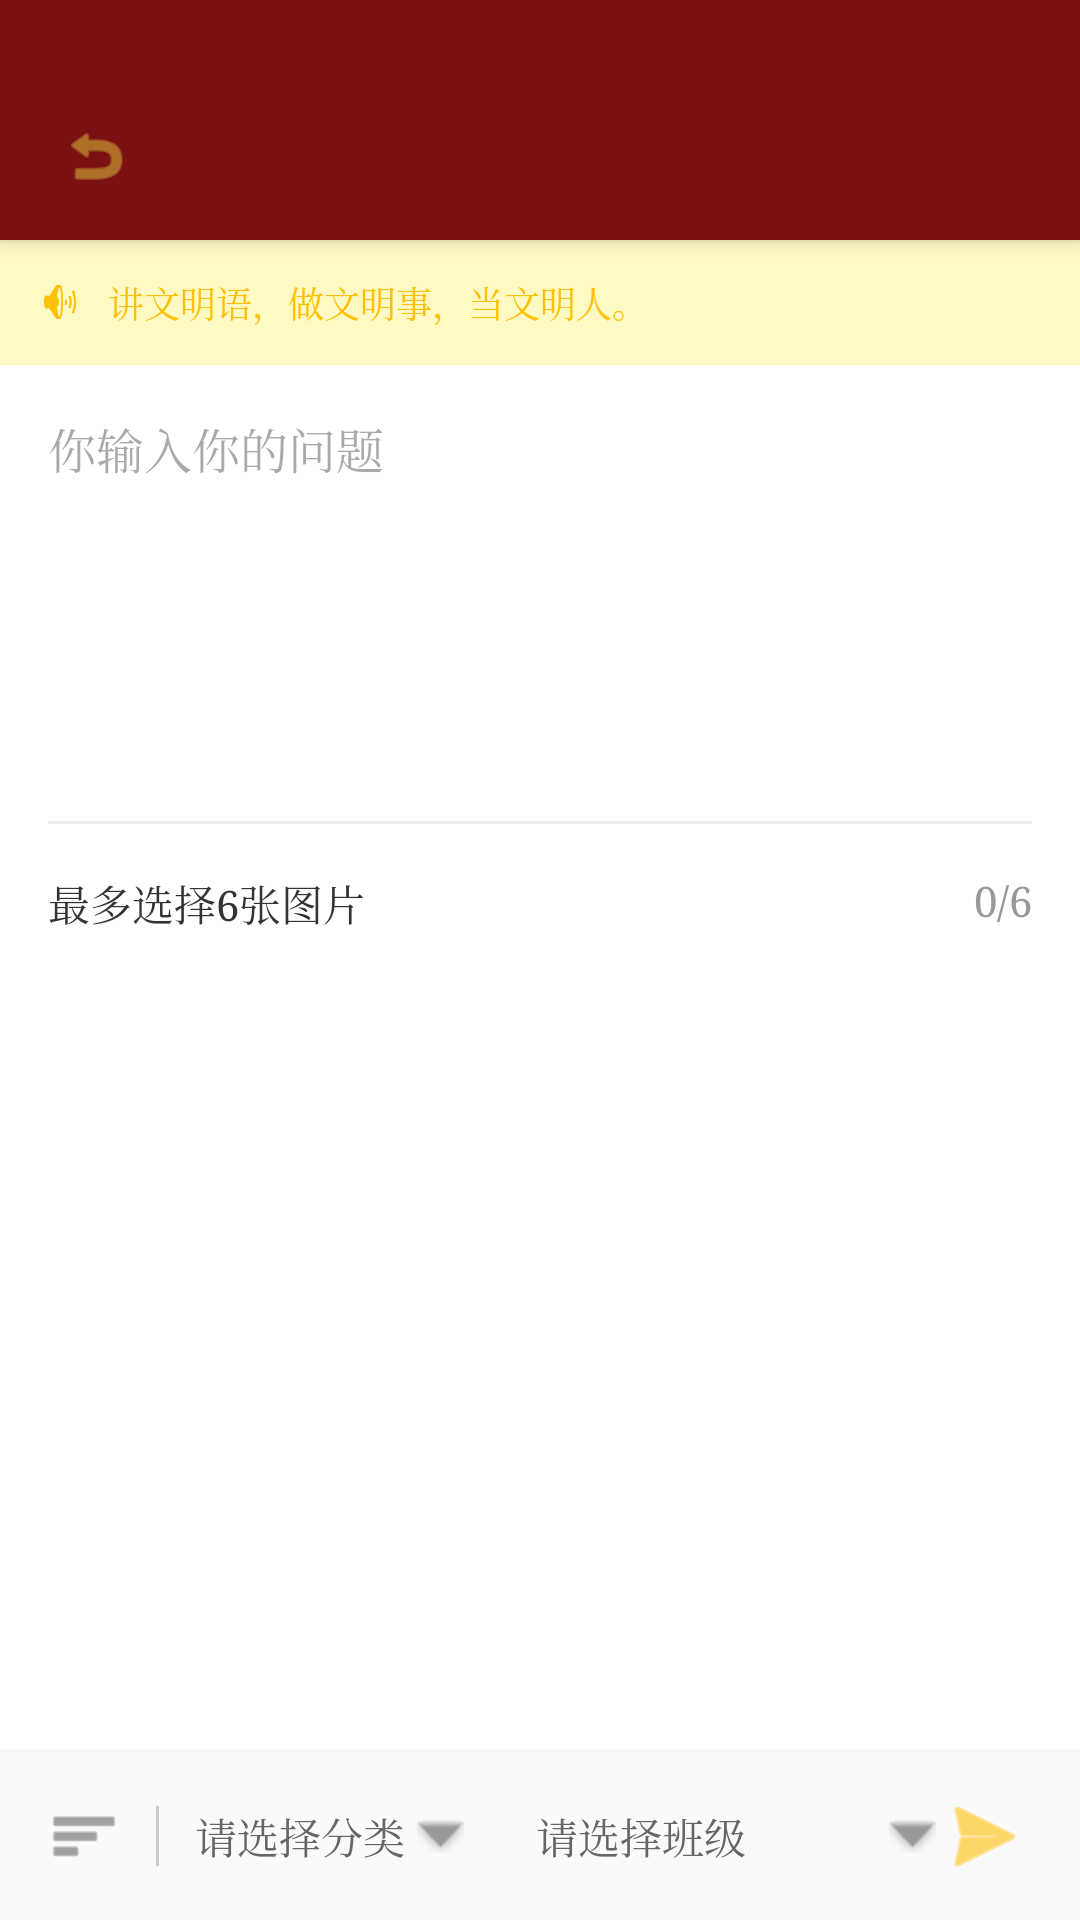

Layout XML and referenced resources for this Android screen:
<!-- AndroidManifest.xml: application theme Theme.CatStudy -->
<!-- res/layout/activity_create_post.xml -->
<?xml version="1.0" encoding="utf-8"?>
<RelativeLayout xmlns:android="http://schemas.android.com/apk/res/android"
    xmlns:app="http://schemas.android.com/apk/res-auto"
    android:layout_width="match_parent"
    android:layout_height="match_parent"
    android:background="#FFFFFF">

    
    <include
        android:id="@+id/include_toolbar"
        layout="@layout/include_toolbar" />

    
    <LinearLayout
        android:id="@+id/ll_tip"
        android:layout_width="match_parent"
        android:layout_height="wrap_content"
        android:layout_below="@id/include_toolbar"
        android:background="#FFF9C4"
        android:orientation="horizontal"
        android:padding="12dp"
        android:gravity="center_vertical">
        <ImageView
            android:layout_width="16dp"
            android:layout_height="16dp"
            android:src="@android:drawable/ic_lock_silent_mode_off"
            app:tint="#FFC107"/>
        <TextView
            android:layout_width="wrap_content"
            android:layout_height="wrap_content"
            android:text="讲文明语，做文明事，当文明人。"
            android:textColor="#FFC107"
            android:textSize="12sp"
            android:layout_marginStart="8dp"/>
    </LinearLayout>

    
    <LinearLayout
        android:id="@+id/ll_bottom_bar"
        android:layout_width="match_parent"
        android:layout_height="56dp"
        android:layout_alignParentBottom="true"
        android:orientation="horizontal"
        android:gravity="center_vertical"
        android:paddingHorizontal="16dp"
        android:background="#FAFAFA"
        android:elevation="4dp">

        <ImageView
            android:layout_width="24dp"
            android:layout_height="24dp"
            android:src="@android:drawable/ic_menu_sort_by_size"
            app:tint="#666666"/>

        <View
            android:layout_width="1dp"
            android:layout_height="20dp"
            android:background="#CCCCCC"
            android:layout_marginHorizontal="12dp"/>

        <TextView
            android:id="@+id/tv_category"
            android:layout_width="wrap_content"
            android:layout_height="wrap_content"
            android:text="请选择分类"
            android:textColor="#666666"
            android:drawableEnd="@android:drawable/arrow_down_float"
            android:drawableTint="#999999"
            android:drawablePadding="4dp"/>

        <Space
            android:layout_width="24dp"
            android:layout_height="wrap_content"/>

        <TextView
            android:id="@+id/tv_class"
            android:layout_width="0dp"
            android:layout_height="wrap_content"
            android:layout_weight="1"
            android:text="请选择班级"
            android:textColor="#666666"
            android:drawableEnd="@android:drawable/arrow_down_float"
            android:drawableTint="#999999"
            android:drawablePadding="4dp"/>

        <ImageView
            android:id="@+id/btn_send"
            android:layout_width="32dp"
            android:layout_height="32dp"
            android:src="@android:drawable/ic_menu_send"
            app:tint="#FFC107"/>
    </LinearLayout>

    <ScrollView
        android:layout_width="match_parent"
        android:layout_height="match_parent"
        android:layout_below="@id/ll_tip"
        android:layout_above="@id/ll_bottom_bar">

        <LinearLayout
            android:layout_width="match_parent"
            android:layout_height="wrap_content"
            android:orientation="vertical"
            android:padding="16dp">

            <EditText
                android:id="@+id/et_content"
                android:layout_width="match_parent"
                android:layout_height="wrap_content"
                android:minHeight="120dp"
                android:background="@null"
                android:gravity="top"
                android:hint="你输入你的问题"
                android:textColor="#333333"
                android:textSize="16sp"/>

            <View
                android:layout_width="match_parent"
                android:layout_height="1dp"
                android:background="#EEEEEE"
                android:layout_marginVertical="16dp"/>

            <RelativeLayout
                android:layout_width="match_parent"
                android:layout_height="wrap_content">
                <TextView
                    android:layout_width="wrap_content"
                    android:layout_height="wrap_content"
                    android:text="最多选择6张图片"
                    android:textColor="#333333"
                    android:textSize="14sp"/>
                <TextView
                    android:id="@+id/tv_image_count"
                    android:layout_width="wrap_content"
                    android:layout_height="wrap_content"
                    android:text="0/6"
                    android:textColor="#999999"
                    android:layout_alignParentEnd="true"/>
            </RelativeLayout>

            <androidx.recyclerview.widget.RecyclerView
                android:id="@+id/rv_images"
                android:layout_width="match_parent"
                android:layout_height="wrap_content"
                android:layout_marginTop="12dp"/>

        </LinearLayout>
    </ScrollView>

</RelativeLayout>
<!-- res/layout/include_toolbar.xml (included above) -->
<?xml version="1.0" encoding="utf-8"?>
<androidx.constraintlayout.widget.ConstraintLayout xmlns:android="http://schemas.android.com/apk/res/android"
    xmlns:app="http://schemas.android.com/apk/res-auto"
    android:layout_width="match_parent"
    android:layout_height="80dp"
    android:paddingTop="24dp"
    android:background="@color/classical_red"
    android:elevation="4dp">

    <ImageView
        android:id="@+id/iv_back"
        android:layout_width="?attr/actionBarSize"
        android:layout_height="match_parent"
        android:background="?attr/selectableItemBackgroundBorderless"
        android:scaleType="centerInside"
        android:src="@android:drawable/ic_menu_revert"
        app:layout_constraintBottom_toBottomOf="parent"
        app:layout_constraintStart_toStartOf="parent"
        app:layout_constraintTop_toTopOf="parent"
        android:padding="16dp"
        app:tint="@color/classical_gold"/>

    <TextView
        android:id="@+id/tv_title"
        android:layout_width="wrap_content"
        android:layout_height="wrap_content"
        android:gravity="center"
        android:textColor="@color/classical_gold"
        android:textSize="20sp"
        android:fontFamily="serif"
        android:textStyle="bold"
        app:layout_constraintBottom_toBottomOf="parent"
        app:layout_constraintEnd_toEndOf="parent"
        app:layout_constraintStart_toStartOf="parent"
        app:layout_constraintTop_toTopOf="parent" />

</androidx.constraintlayout.widget.ConstraintLayout>
<!-- resources referenced by this layout -->
<resources>
  <color name="classical_gold">#D4AF37</color>
  <color name="classical_red">#7B1113</color>
  <style name="Theme.CatStudy" parent="Base.Theme.CatStudy" />
  <style name="Base.Theme.CatStudy" parent="Theme.Material3.DayNight.NoActionBar">
          
          <item name="colorPrimary">@color/classical_red</item>
          <item name="colorPrimaryVariant">@color/classical_blue</item>
          <item name="colorOnPrimary">@color/classical_ivory</item>
          
          <item name="colorSecondary">@color/classical_gold</item>
          <item name="colorSecondaryVariant">@color/classical_ochre</item>
          <item name="colorOnSecondary">@color/classical_text_primary</item>
          
          <item name="android:windowBackground">@drawable/bg_classical_screen</item>
          <item name="android:textColorPrimary">@color/classical_text_primary</item>
          <item name="android:textColorSecondary">@color/classical_text_secondary</item>
          
          
          <item name="fontFamily">serif</item>
          <item name="android:fontFamily">serif</item>
      </style>
  <color name="classical_blue">#003153</color>
  <color name="classical_ivory">#FFFFF0</color>
  <color name="classical_ochre">#CC7722</color>
  <color name="classical_text_primary">#2F2725</color>
  <!-- drawable bg_classical_screen (drawable) -->
  <?xml version="1.0" encoding="utf-8"?>
  <shape xmlns:android="http://schemas.android.com/apk/res/android" android:shape="rectangle">
      <gradient
          android:type="radial"
          android:gradientRadius="800dp"
          android:centerX="0.5"
          android:centerY="0.5"
          android:startColor="#FFFFF8"
          android:endColor="#F0EAD6"/> 
  </shape>
  <color name="classical_text_secondary">#5C5552</color>
</resources>
